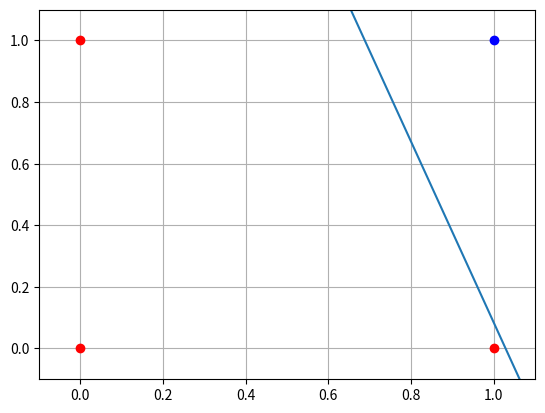

Write the Python code that produced this figure.
# [redacted]
# Algoritm: Single layer single neuron Perceptron (Ref. Zurada, Jacek M. "Artificial Neural Systems." New Yrok: W est Publishing Co 1 (1995): 992.)
# Case: AND Operation Using Perceptron Algorithm
# Perceptron network consist of one single neuron. There are 3 inputs, one of the inputs is the bias.

import numpy as np
import matplotlib.pyplot as plt

#input values of AND operation
X=np.array([[0,0,1],[0,1,1],[1,0,1],[1,1,1]])
#print(x)
data_len = len(X)
#desired outputs
d=np.array([-1,-1,-1,1])

#input weigths
np.random.seed()
w = np.random.rand(1,3)

#Constant c
c=0.35

#Cycle error
Err = 0
iteration_num = 100
for j in range(iteration_num):
    i=0
    for x in X:
        #print("x =",x, "w= ",w)
        #Calculate the Net value
        net = np.matmul(w,x)
        #print("Net =",net)
        #Signum Activation function
        o = 1 if net>0 else -1
        print("out =", o, "d =",d[i])
        ls = 0.5*c*(d[i]-o)*x
        #print("learning signal =",ls)
        w = w + ls
        #print("new w =",w)
        Err = Err + 0.5*pow((d[i]-o),2)
        print("Error =",Err)
        i = (i+1)%data_len
       # print("i",i)
    #print("j =",j)

    #Iterations continue until cycle error become 0
    if Err > 0:
        Err = 0
    else:
        print("----------Training is completed---------")
        print("Final w values =",w)
        break
        
#Graphic Drawing
discriminant_x = np.arange(-0.1,1.2,0.1)
discriminant_y = (-1*w[0,2]-w[0,0]*discriminant_x)/w[0,1]

#Draws 0-1 categories as circles
px = [0,0,1]
py = [0,1,0]

plt.plot(px,py,'ro')
plt.plot(1,1,'bo')

#Draws discriminant using w weights
plt.plot(discriminant_x,discriminant_y)

plt.grid(True)
plt.axis([-0.1,1.1,-0.1,1.1])
plt.show()

